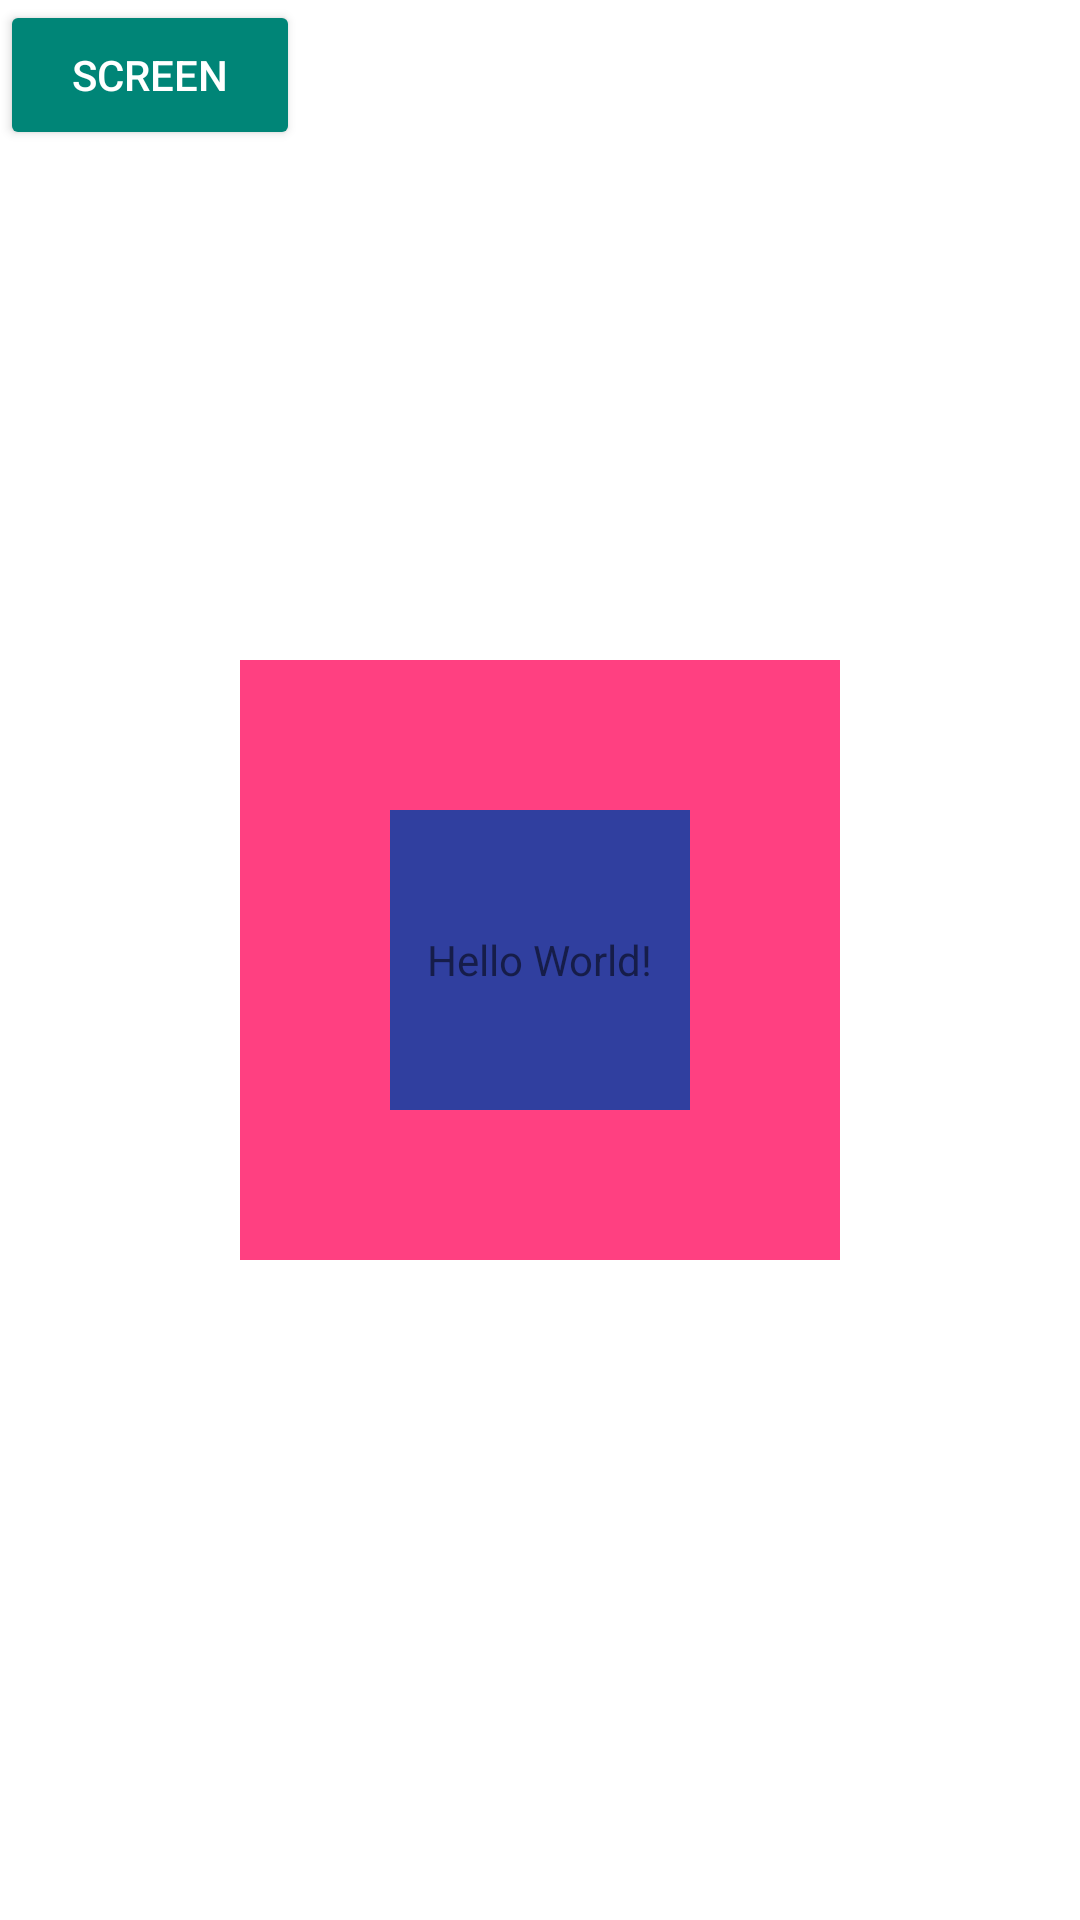

Produce the Android XML layout that renders to this screen, including the resource entries it uses.
<!-- AndroidManifest.xml: application theme AppTheme -->
<!-- res/layout/activity_main.xml -->
<?xml version="1.0" encoding="utf-8"?>
<RelativeLayout xmlns:android="http://schemas.android.com/apk/res/android"
    xmlns:app="http://schemas.android.com/apk/res-auto"
    xmlns:tools="http://schemas.android.com/tools"
    android:layout_width="match_parent"
    android:layout_height="match_parent"
    tools:context="com.zs.screen.screenshottest.MainActivity">


    <Button
        android:layout_width="100dp"
        android:layout_height="50dp"
        android:text="screen"
        android:onClick="getScreen"
        />


    <View
        android:layout_width="200dp"
        android:layout_height="200dp"
        android:layout_centerInParent="true"
        android:background="@color/colorAccent"
        >
    </View>

    <View
        android:id="@+id/v_main"
        android:layout_width="100dp"
        android:layout_height="100dp"
        android:layout_centerInParent="true"
        android:background="@color/colorPrimaryDark"
        >
    </View>


    <TextView
        android:layout_width="wrap_content"
        android:layout_height="wrap_content"
        android:text="Hello World!"
        android:layout_centerInParent="true"
        />



</RelativeLayout>
<!-- resources referenced by this layout -->
<resources>
  <color name="colorAccent">#FF4081</color>
  <color name="colorPrimaryDark">#303F9F</color>
  <style name="AppTheme" parent="@style/AppBaseTheme" />
  <style name="AppBaseTheme" parent="Theme.AppCompat.Light.NoActionBar">
  
          
          
          
          <item name="colorPrimary">@color/colorPrimary</item>
          
          <item name="colorPrimaryDark">@color/colorPrimaryDark</item>
  
          
          <item name="colorAccent">@color/colorAccent</item>
  
          
          
          <item name="colorControlNormal">@color/white</item>
          
          <item name="colorButtonNormal">@color/accent_material_light</item>
          
          <item name="editTextColor">@android:color/white</item>
          
          <item name="android:windowBackground">@android:color/white</item>
          
          <item name="android:textColorPrimary">@color/white</item>
  
          
          <item name="textAppearanceLargePopupMenu">@style/PopUpMenuStyle</item>
          <item name="textAppearanceSmallPopupMenu">@style/PopUpMenuStyle</item>
          <item name="android:spinnerItemStyle">@style/MonthDropTheme</item>
          <item name="android:fitsSystemWindows">false</item>
      </style>
  <color name="colorPrimary">#3F51B5</color>
  <color name="white">#FFFFFFFF</color>
  <style name="PopUpMenuStyle" parent="@style/Base.TextAppearance.AppCompat.Menu">
          <item name="android:textColor">@color/black</item>
      </style>
  <style name="MonthDropTheme" parent="Widget.AppCompat.DropDownItem.Spinner">
          <item name="android:textColor">@color/black</item>
          <item name="colorControlNormal">@color/colorAccent</item>
          <item name="android:textSize">@dimen/text_size_normal</item>
      </style>
  <color name="black">#000000</color>
</resources>
